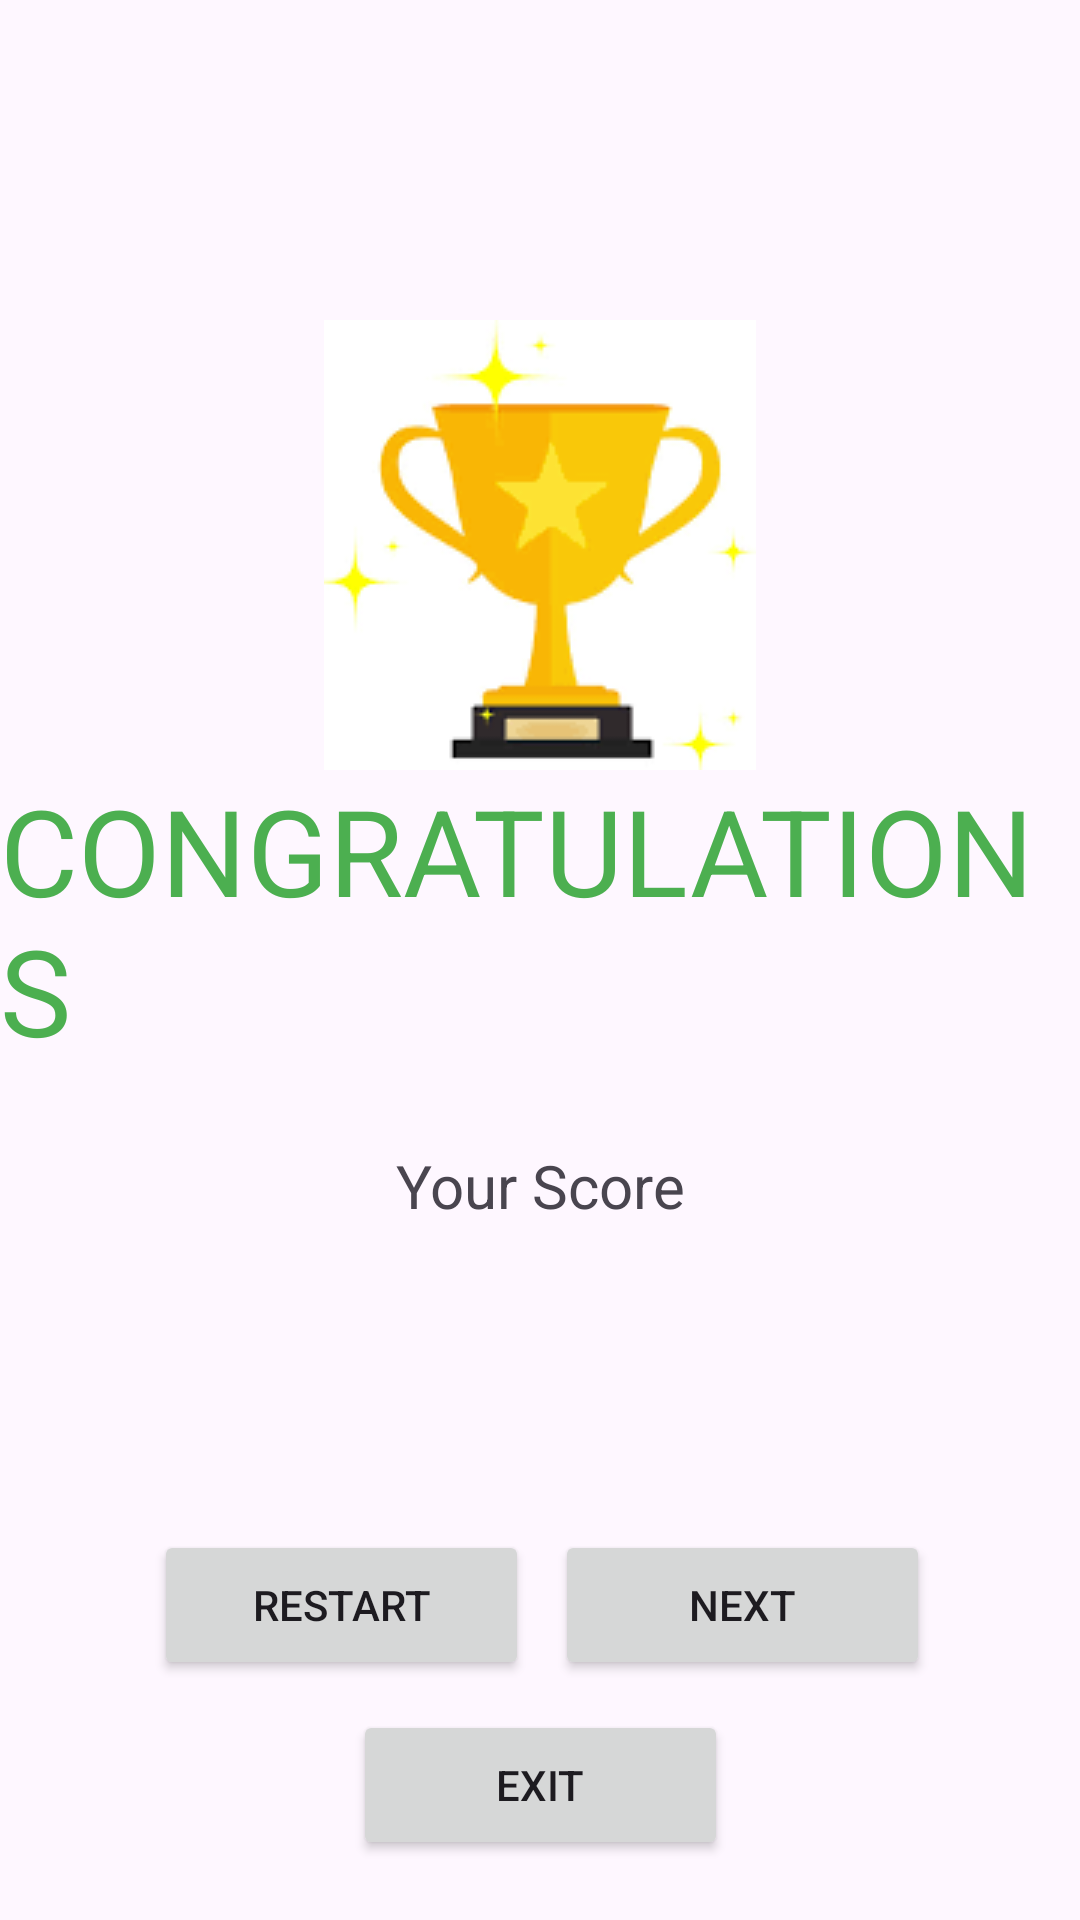

Produce the Android XML layout that renders to this screen, including the resource entries it uses.
<!-- AndroidManifest.xml: application theme Theme.EBraille -->
<!-- res/layout/activity_result.xml -->
<?xml version="1.0" encoding="utf-8"?>
<androidx.constraintlayout.widget.ConstraintLayout xmlns:android="http://schemas.android.com/apk/res/android"
    xmlns:app="http://schemas.android.com/apk/res-auto"
    xmlns:tools="http://schemas.android.com/tools"
    android:layout_width="match_parent"
    android:layout_height="match_parent"
    tools:context=".Result">

    <ImageView
        android:id="@+id/imageView"
        android:layout_width="wrap_content"
        android:layout_height="wrap_content"
        android:layout_marginTop="100dp"
        app:layout_constraintBottom_toBottomOf="parent"
        app:layout_constraintEnd_toEndOf="parent"
        app:layout_constraintStart_toStartOf="parent"
        app:layout_constraintTop_toTopOf="parent"
        app:layout_constraintVertical_bias="0.017"
        app:srcCompat="@drawable/trophy" />

    <TextView
        android:id="@+id/textView2"
        android:layout_width="wrap_content"
        android:layout_height="wrap_content"
        android:text="CONGRATULATIONS"
        android:textColor="#4CAF50"
        android:textSize="40sp"
        app:layout_constraintBottom_toBottomOf="parent"
        app:layout_constraintEnd_toEndOf="parent"
        app:layout_constraintStart_toStartOf="parent"
        app:layout_constraintTop_toBottomOf="@+id/imageView"
        app:layout_constraintVertical_bias="0.0" />

    <TextView
        android:id="@+id/score"
        android:layout_width="wrap_content"
        android:layout_height="wrap_content"
        android:layout_marginTop="25dp"
        android:text="Your Score"
        android:textSize="20sp"
        app:layout_constraintBottom_toBottomOf="parent"
        app:layout_constraintEnd_toEndOf="parent"
        app:layout_constraintStart_toStartOf="parent"
        app:layout_constraintTop_toBottomOf="@+id/textView2"
        app:layout_constraintVertical_bias="0.0" />

    <Button
        android:id="@+id/restartButton"
        android:layout_width="125dp"
        android:layout_height="50dp"
        android:layout_marginStart="50dp"
        android:layout_marginTop="510dp"
        android:text="Restart"
        app:layout_constraintBottom_toBottomOf="parent"
        app:layout_constraintEnd_toEndOf="parent"
        app:layout_constraintHorizontal_bias="0.007"
        app:layout_constraintStart_toStartOf="parent"
        app:layout_constraintTop_toTopOf="parent"
        app:layout_constraintVertical_bias="0.0" />

    <Button
        android:id="@+id/nextButton2"
        android:layout_width="125dp"
        android:layout_height="50dp"
        android:layout_marginTop="510dp"
        android:layout_marginEnd="50dp"
        android:text="Next"
        app:layout_constraintBottom_toBottomOf="parent"
        app:layout_constraintEnd_toEndOf="parent"
        app:layout_constraintHorizontal_bias="1.0"
        app:layout_constraintStart_toStartOf="parent"
        app:layout_constraintTop_toTopOf="parent"
        app:layout_constraintVertical_bias="0.0" />

    <TextView
        android:id="@+id/scoreEdit"
        android:layout_width="wrap_content"
        android:layout_height="wrap_content"
        android:layout_marginTop="10dp"
        android:textSize="34sp"
        app:layout_constraintBottom_toBottomOf="parent"
        app:layout_constraintEnd_toEndOf="parent"
        app:layout_constraintHorizontal_bias="0.498"
        app:layout_constraintStart_toStartOf="parent"
        app:layout_constraintTop_toBottomOf="@+id/score"
        app:layout_constraintVertical_bias="0.0" />

    <TextView
        android:id="@+id/resultMsg"
        android:layout_width="wrap_content"
        android:layout_height="wrap_content"
        android:layout_marginTop="25dp"
        android:textColor="#4CAF50"
        android:textSize="16sp"
        app:layout_constraintBottom_toBottomOf="parent"
        app:layout_constraintEnd_toEndOf="parent"
        app:layout_constraintHorizontal_bias="0.498"
        app:layout_constraintStart_toStartOf="parent"
        app:layout_constraintTop_toBottomOf="@+id/scoreEdit"
        app:layout_constraintVertical_bias="0.0" />

    <Button
        android:id="@+id/exitButton2"
        android:layout_width="125dp"
        android:layout_height="50dp"
        android:layout_marginTop="570dp"
        android:text="Exit"
        app:layout_constraintBottom_toBottomOf="parent"
        app:layout_constraintEnd_toEndOf="parent"
        app:layout_constraintStart_toStartOf="parent"
        app:layout_constraintTop_toTopOf="parent"
        app:layout_constraintVertical_bias="0.0" />
</androidx.constraintlayout.widget.ConstraintLayout>
<!-- resources referenced by this layout -->
<resources>
  <!-- drawable trophy: png bitmap (drawable, 9488 bytes) -->
  <style name="Theme.EBraille" parent="Base.Theme.EBraille" />
  <style name="Base.Theme.EBraille" parent="Theme.Material3.Light.NoActionBar">
          
          
          <item name="colorPrimary">@color/colorPrimary</item>
          <item name="colorPrimaryDark">@color/colorPrimaryDark</item>
          <item name="colorAccent">@color/colorAccent</item>
      </style>
  <color name="colorPrimary">#19C9DA</color>
  <color name="colorPrimaryDark">#138D98</color>
  <color name="colorAccent">#24E8FA</color>
</resources>
